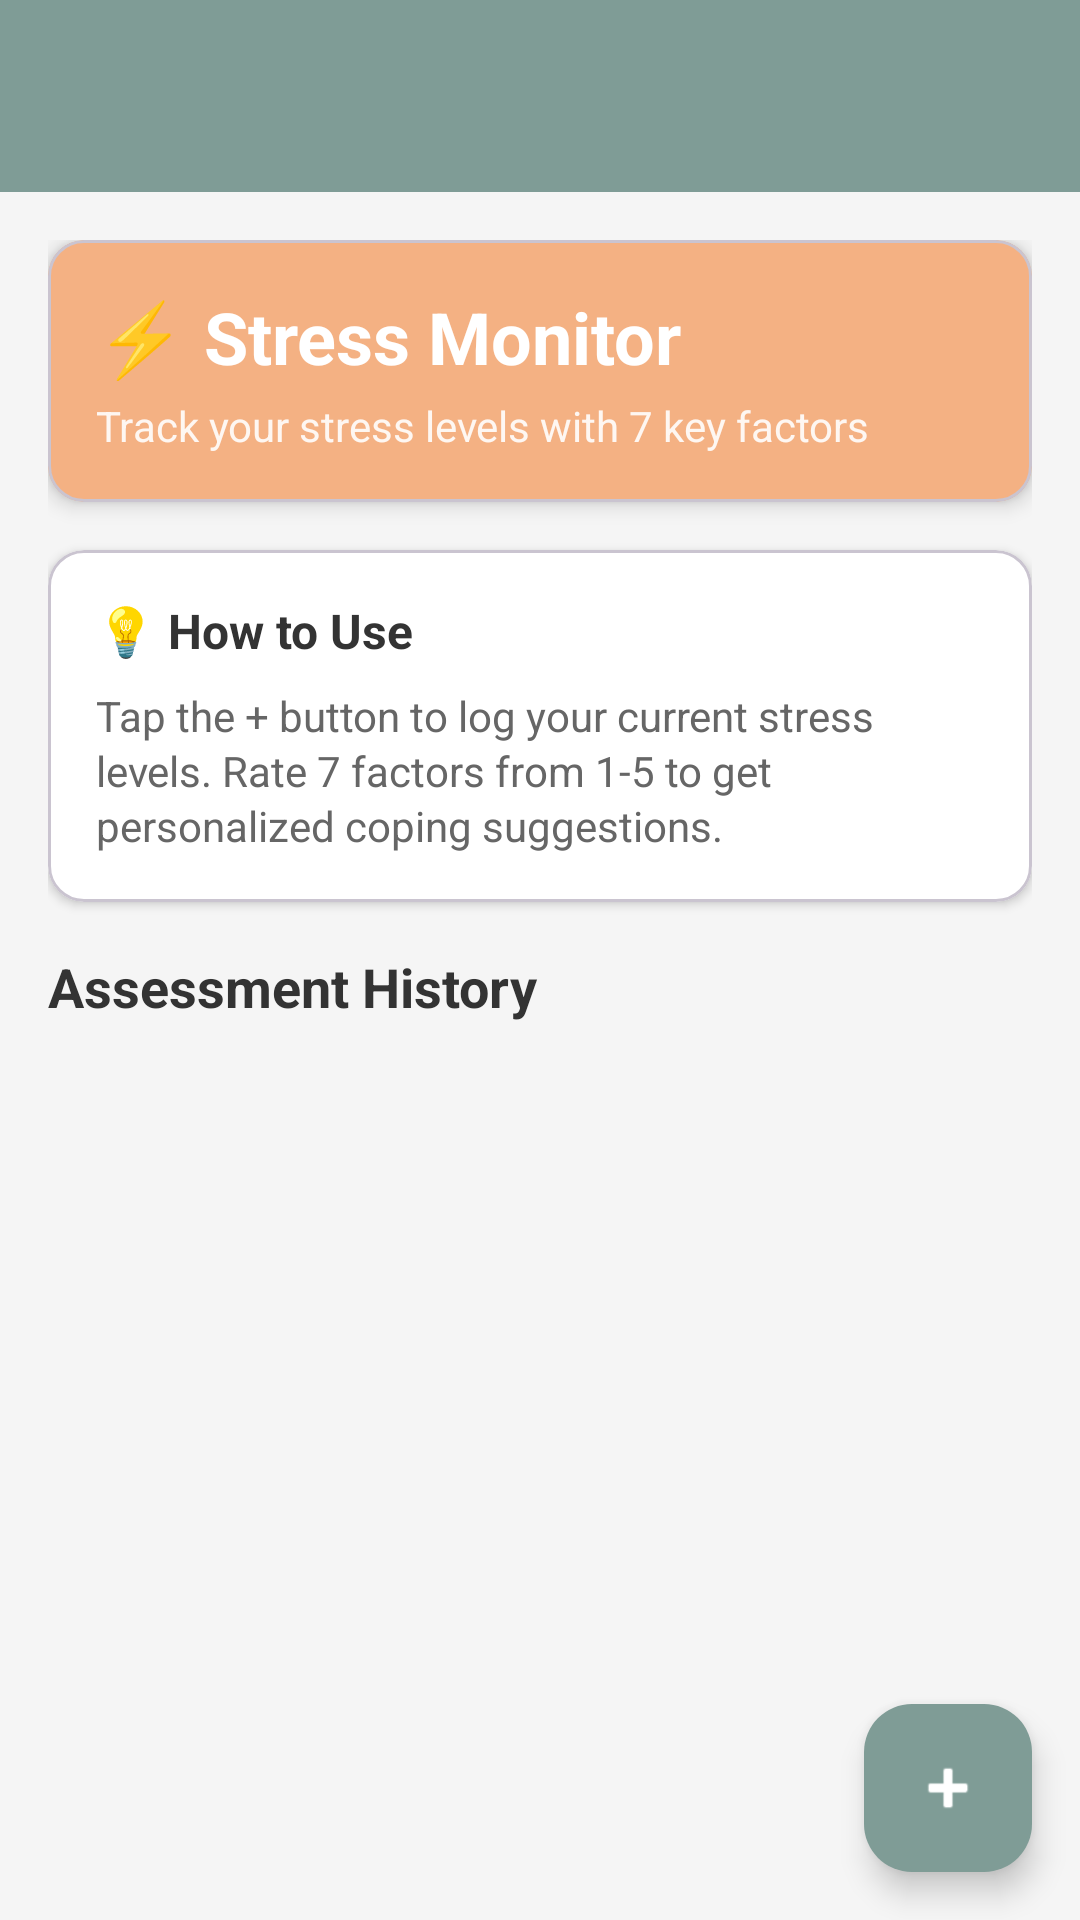

Android layout source for this screen:
<!-- AndroidManifest.xml: application theme Theme.MINDBLOOMANDROID -->
<!-- res/layout/activity_stress_monitor.xml -->
<?xml version="1.0" encoding="utf-8"?>
<androidx.coordinatorlayout.widget.CoordinatorLayout xmlns:android="http://schemas.android.com/apk/res/android"
    xmlns:app="http://schemas.android.com/apk/res-auto"
    android:layout_width="match_parent"
    android:layout_height="match_parent"
    android:background="#F5F5F5">

    <com.google.android.material.appbar.AppBarLayout
        android:layout_width="match_parent"
        android:layout_height="wrap_content">

        <androidx.appcompat.widget.Toolbar
            android:id="@+id/toolbar"
            android:layout_width="match_parent"
            android:layout_height="?attr/actionBarSize"
            android:background="#7F9C96"
            app:popupTheme="@style/ThemeOverlay.AppCompat.Light" />

    </com.google.android.material.appbar.AppBarLayout>

    <androidx.core.widget.NestedScrollView
        android:layout_width="match_parent"
        android:layout_height="match_parent"
        app:layout_behavior="@string/appbar_scrolling_view_behavior">

        <LinearLayout
            android:layout_width="match_parent"
            android:layout_height="wrap_content"
            android:orientation="vertical"
            android:padding="16dp">

            
            <com.google.android.material.card.MaterialCardView
                android:layout_width="match_parent"
                android:layout_height="wrap_content"
                android:layout_marginBottom="16dp"
                app:cardCornerRadius="12dp"
                app:cardElevation="4dp"
                app:cardBackgroundColor="#f4b183">

                <LinearLayout
                    android:layout_width="match_parent"
                    android:layout_height="wrap_content"
                    android:orientation="vertical"
                    android:padding="16dp">

                    <TextView
                        android:layout_width="wrap_content"
                        android:layout_height="wrap_content"
                        android:text="⚡ Stress Monitor"
                        android:textSize="24sp"
                        android:textStyle="bold"
                        android:textColor="@android:color/white" />

                    <TextView
                        android:layout_width="wrap_content"
                        android:layout_height="wrap_content"
                        android:text="Track your stress levels with 7 key factors"
                        android:textSize="14sp"
                        android:textColor="@android:color/white"
                        android:alpha="0.9"
                        android:layout_marginTop="4dp" />
                </LinearLayout>
            </com.google.android.material.card.MaterialCardView>

            
            <com.google.android.material.card.MaterialCardView
                android:layout_width="match_parent"
                android:layout_height="wrap_content"
                android:layout_marginBottom="16dp"
                app:cardCornerRadius="12dp"
                app:cardElevation="2dp"
                app:cardBackgroundColor="@android:color/white">

                <LinearLayout
                    android:layout_width="match_parent"
                    android:layout_height="wrap_content"
                    android:orientation="vertical"
                    android:padding="16dp">

                    <TextView
                        android:layout_width="wrap_content"
                        android:layout_height="wrap_content"
                        android:text="💡 How to Use"
                        android:textSize="16sp"
                        android:textStyle="bold"
                        android:textColor="#333333" />

                    <TextView
                        android:layout_width="wrap_content"
                        android:layout_height="wrap_content"
                        android:text="Tap the + button to log your current stress levels. Rate 7 factors from 1-5 to get personalized coping suggestions."
                        android:textSize="14sp"
                        android:textColor="#666666"
                        android:layout_marginTop="8dp"
                        android:lineSpacingExtra="2dp" />
                </LinearLayout>
            </com.google.android.material.card.MaterialCardView>

            
            <TextView
                android:layout_width="match_parent"
                android:layout_height="wrap_content"
                android:text="Assessment History"
                android:textSize="18sp"
                android:textStyle="bold"
                android:textColor="#333333"
                android:layout_marginBottom="12dp" />

            
            <androidx.recyclerview.widget.RecyclerView
                android:id="@+id/stressRecyclerView"
                android:layout_width="match_parent"
                android:layout_height="wrap_content"
                android:nestedScrollingEnabled="false"
                android:clipToPadding="false" />

            
            <TextView
                android:id="@+id/emptyStateText"
                android:layout_width="match_parent"
                android:layout_height="wrap_content"
                android:text="No stress assessments yet.\nTap + to log your first assessment!"
                android:textSize="16sp"
                android:textColor="#999999"
                android:gravity="center"
                android:padding="32dp"
                android:visibility="gone" />

        </LinearLayout>

    </androidx.core.widget.NestedScrollView>

    <com.google.android.material.floatingactionbutton.FloatingActionButton
        android:id="@+id/fabAddStress"
        android:layout_width="wrap_content"
        android:layout_height="wrap_content"
        android:layout_gravity="bottom|end"
        android:layout_margin="16dp"
        android:src="@android:drawable/ic_input_add"
        android:contentDescription="Log Stress"
        app:tint="@android:color/white"
        app:backgroundTint="#7F9C96" />

    <ProgressBar
        android:id="@+id/progressBar"
        android:layout_width="wrap_content"
        android:layout_height="wrap_content"
        android:layout_gravity="center"
        android:visibility="gone" />

</androidx.coordinatorlayout.widget.CoordinatorLayout>
<!-- resources referenced by this layout -->
<resources>
  <style name="Theme.MINDBLOOMANDROID" parent="Base.Theme.MINDBLOOMANDROID" />
  <style name="Base.Theme.MINDBLOOMANDROID" parent="Theme.Material3.DayNight.NoActionBar">
          
          
      </style>
</resources>
